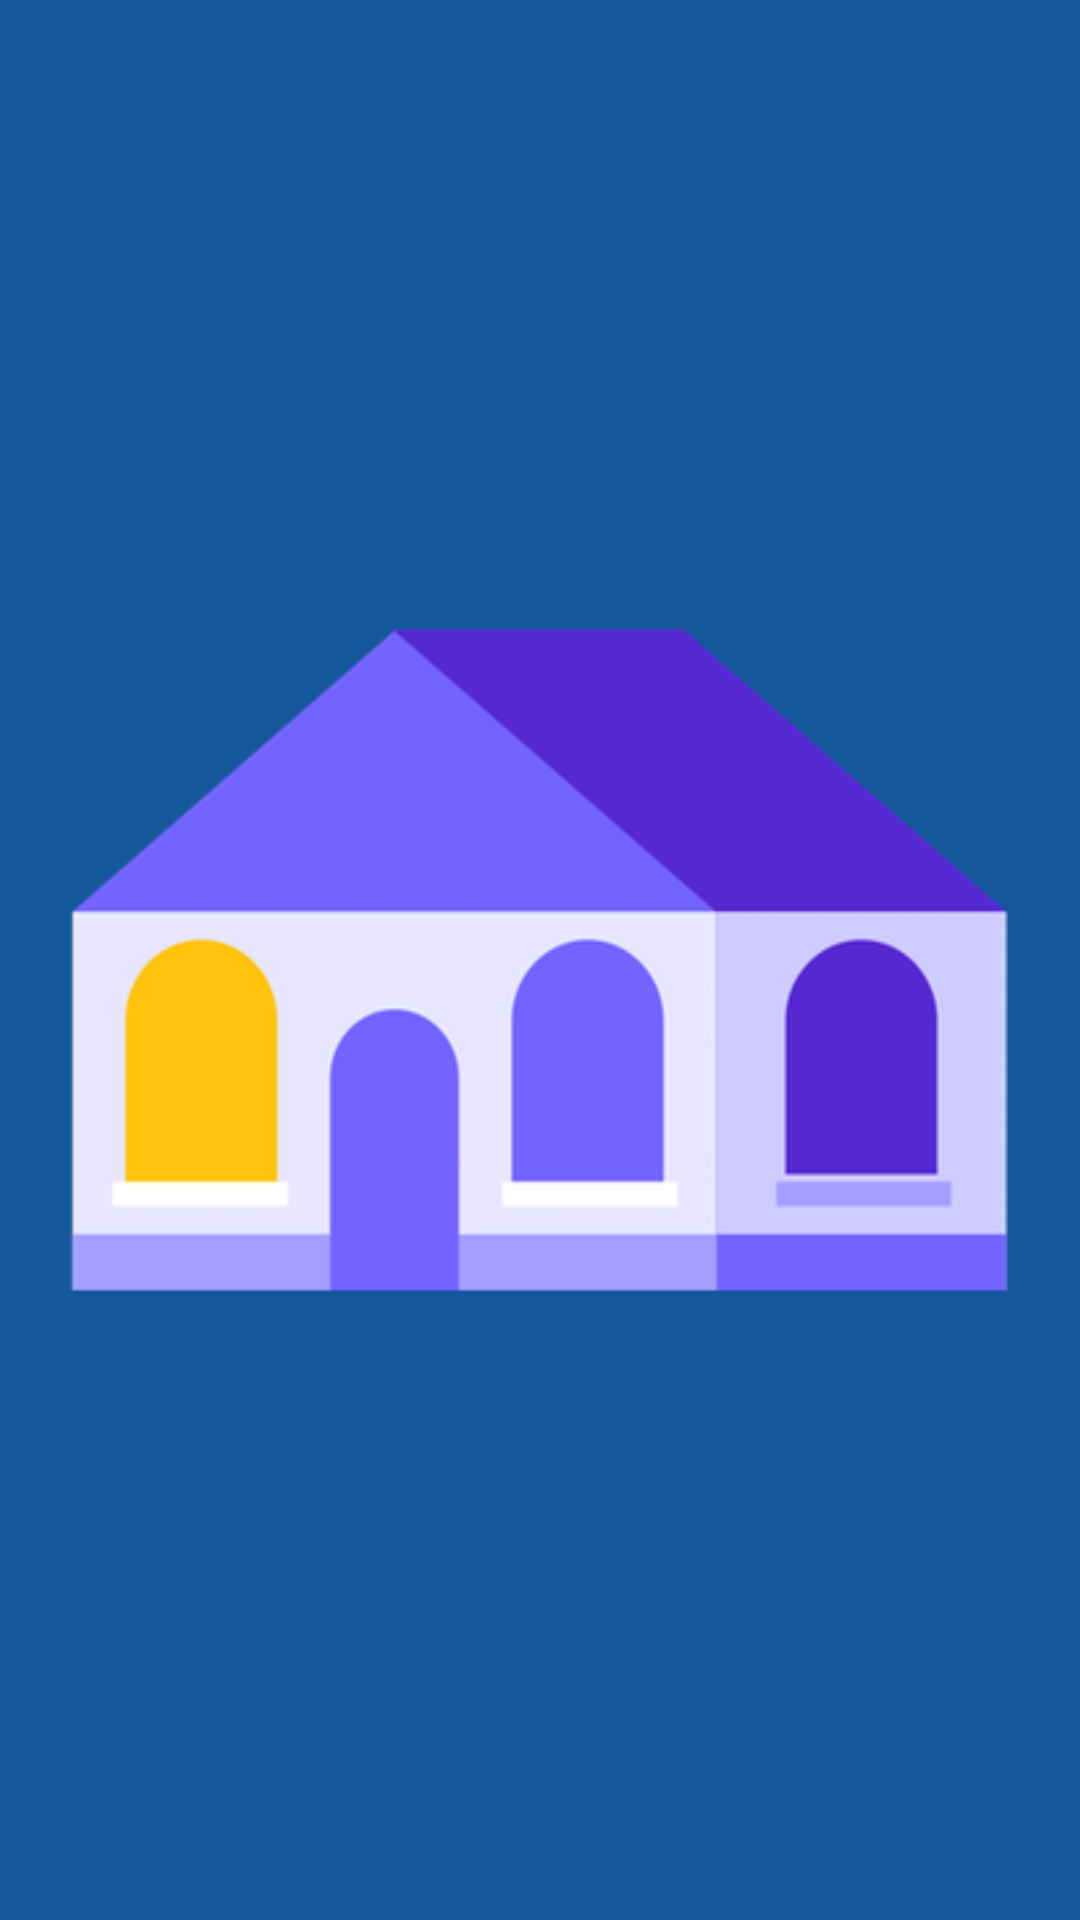

Here is an Android app screen rendered from its layout file. Give the layout XML and the strings, colors and styles it references.
<!-- AndroidManifest.xml: application theme Theme.Baladeyti -->
<!-- res/layout/activity_splash_screen.xml -->
<?xml version="1.0" encoding="utf-8"?>
<RelativeLayout xmlns:android="http://schemas.android.com/apk/res/android"
    xmlns:app="http://schemas.android.com/apk/res-auto"
    xmlns:tools="http://schemas.android.com/tools"
    android:layout_width="match_parent"
    android:layout_height="match_parent"
    tools:context=".activities.SplashScreenActivity"
    android:background="@color/primary">


    <ImageView
        android:layout_width="350dp"
        android:layout_height="250dp"
        android:layout_centerHorizontal="true"
        android:layout_centerVertical="true"
        android:background="@drawable/building"/>



</RelativeLayout>
<!-- resources referenced by this layout -->
<resources>
  <color name="primary">#14579a</color>
  <!-- drawable building: png bitmap (drawable-v24, 17395 bytes) -->
  <style name="Theme.Baladeyti" parent="Theme.MaterialComponents.DayNight.DarkActionBar">
          
          <item name="colorPrimary">@color/primary</item>
          <item name="colorPrimaryVariant">@color/secondary</item>
          <item name="colorOnPrimary">@color/white</item>
          
          <item name="colorSecondary">@color/tertiary</item>
          <item name="colorSecondaryVariant">@color/quaternary</item>
          <item name="colorOnSecondary">@color/black</item>
          
          <item name="android:statusBarColor" tools:targetApi="l">?attr/colorPrimaryVariant</item>
          
  
  
      </style>
  <color name="secondary">#f0f1f2</color>
  <color name="white">#FFFFFFFF</color>
  <color name="tertiary">#b53bda</color>
  <color name="quaternary">#8fa4b6</color>
  <color name="black">#FF000000</color>
</resources>
